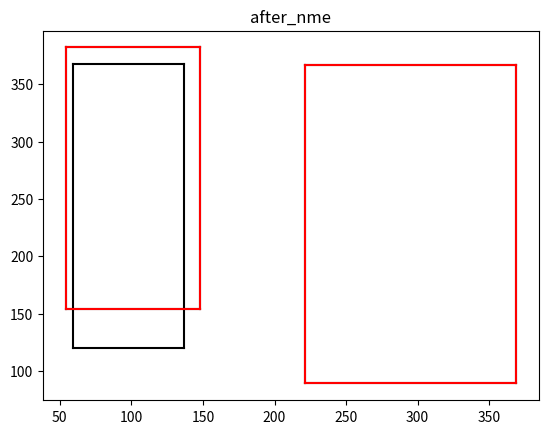

Write the Python code that produced this figure.
import numpy as np
import matplotlib.pyplot as plt

#极大值抑制算法——剔除过多的搜索框
def NMS(dets, thresh):

    x1 = dets[:, 0]
    y1 = dets[:, 1]
    x2 = dets[:, 2]
    y2 = dets[:, 3]

    areas = (y2-y1+1)*(x2-x1+1)
    scores = dets[:, 4]
    keep = []
    index = scores.argsort()[::-1]

    while index.size > 0:
        i = index[0]
        keep.append(i)

        x11 = np.maximum(x1[i], x1[index[1:]])
        y11 = np.maximum(y1[i], y1[index[1:]])
        x22 = np.minimum(x2[i], x2[index[1:]])
        y22 = np.minimum(y2[i], y2[index[1:]])

        w = np.maximum(0, x22-x11+1)
        h = np.maximum(0, y22-y11+1)
        overlaps = w*h
        IOU = overlaps/(areas[i] + areas[index[1:]] - overlaps)

        print(np.where(IOU <= thresh))
        idx = np.where(IOU <= thresh)[0]    #获取保留下来的索引
        index = index[idx + 1]

    return keep

#显示搜索框
def plot_bbox(dets, c='k', title_name="title"):
    x1 = dets[:, 0]
    y1 = dets[:, 1]
    x2 = dets[:, 2]
    y2 = dets[:, 3]

    plt.plot([x1, x2], [y1, y1], c)
    plt.plot([x1, x1], [y1, y2], c)
    plt.plot([x1, x2], [y2, y2], c)
    plt.plot([x2, x2], [y1, y2], c)
    plt.title(title_name)

if __name__ == '__main__':
    boxes = np.array([[59, 120, 137, 368, 0.124648176],
                      [221, 89, 369, 367, 0.35818103],
                      [54, 154, 148, 382, 0.13638769]])


    plot_bbox(boxes, 'k', title_name="before nms")  # before nms
    plt.show()

    keep = NMS(boxes, thresh=0.35)

    plot_bbox(boxes[keep], 'r', title_name="after_nme")  # after nms
    plt.show()
